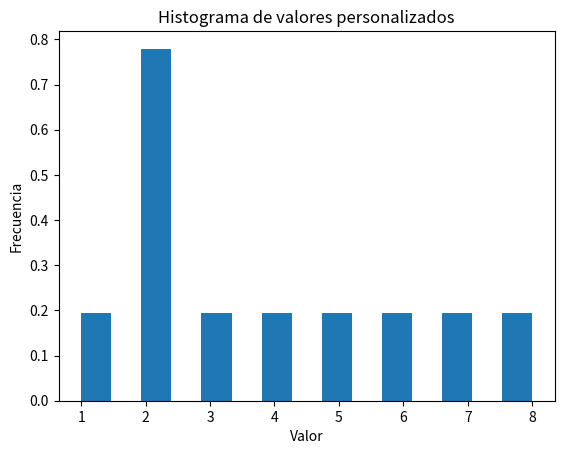

Write the Python code that produced this figure.
import numpy as np
import matplotlib.pyplot as plt
# Matriz de 2 filas y 4 columnas con ceros
a = np.zeros((2,4))
print(a)
# Matriz de 2 filas y 4 columnas con unos
b = np.ones((2,4))
print(b)

# Imprimir las dimensiones de la matriz
print(f"Dimensiones de la matriz a: {a.shape}")
print(f"Dimensiones de la matriz b: {b.shape}") 

# numero de dimensiones de la matriz
print(f"Número de dimensiones de la matriz a: {a.ndim}")
print(f"Número de dimensiones de la matriz b: {b.ndim}")

# Imprimir el tamaño de la matriz
print(f"Tamaño de la matriz a: {a.size}")
print(f"Tamaño de la matriz b: {b.size}")

# Array o matriz cuyos valores son todos el valor indicado como segundo parámetro de la función
c = np.full((2,3,4), 8)
print(c)
print(f"Número de dimensiones de la matriz c: {c.ndim}")

# Inicializa los valores del array con lo que haya en memoria
# El llenado del empty es aleatorio
#d = np.empty((2,3,9))
#print(d)

# Inicializacion del array usando uno de python
e = np.array([[1,2,3],[4,5,6]])
print(e)
 
# Creacion del array utilizando una funcion basada en rangos
# (minimo,maximo,numero de elementos del array)
f = np.linspace(0,6,10)
print(f)

# inicializacion del array con valores aleatorios
g = np.random.random((2,3,4))
print(g)

# Inicializacion del array con valores aleatorios con forme a una distribución normal
h = np.random.rand(2,4)
print(h)

# Histograma con valores aleatorios
g = np.random.rand(100)
print(g)

#plt.hist(g, bins=100, density=True)
#plt.title("Histograma de valores aleatorios")
#plt.xlabel("Valor")
#plt.ylabel("Frecuencia")
#plt.show()

# Histogramas con valores personalizados
h = np.array([1,2,3,2,2,2,4,5,6,7,8])
plt.hist(h, bins=15, density=True)
plt.title("Histograma de valores personalizados")
plt.xlabel("Valor")
plt.ylabel("Frecuencia")
#plt.show()

# Inicialización de un array usando una función
def func(x, y):
    return (x +2) *y
i = np.fromfunction(func, (3, 5), dtype=int)
print(i)

# Accesos a los elementos de un array
array_uni = np.array([1,3,5,7,9,11])
print("shape:", array_uni.shape)
print("array_uni:", array_uni)

# Acceso al quinto elemento
print("Quinto elemento:", array_uni[4])

# Accediendo a los elementos 0,3 y 5 del array
print("Elementos 0, 3 y 5:", array_uni[[0, 3, 5]])

# Array multidimensional
array_multi = np.array([[1,2,3],[4,5,6],[7,8,9]])
print("Array multidimensional:\n", array_multi)

# Accediendo al cuarto elemento del array multidimensional
print("Cuarto elemento del array multidimensional:", array_multi[1, 0])
# Accediendo a la segunda fila del array multidimensional
print("Segunda fila del array multidimensional:", array_multi[1, :])
# Accediendo al tercer elemento de las dos primeras filas
print("Tercer elemento de las dos primeras filas:\n", array_multi[0:2, 2])
# Modificación de un array
# Creaar un array unidimensional inicializando un rango de elementos del 0 al 27
array1 = np.arange(24)
print("Array original:", array1)
print("Shape del array original:", array1.shape)

# Camnbiar las dimensiones del array y sus longitudes
array2 = array1.reshape(6,4)
print("Array modificado:\n", array2)
print("Shape del array modificado:", array2.shape)

